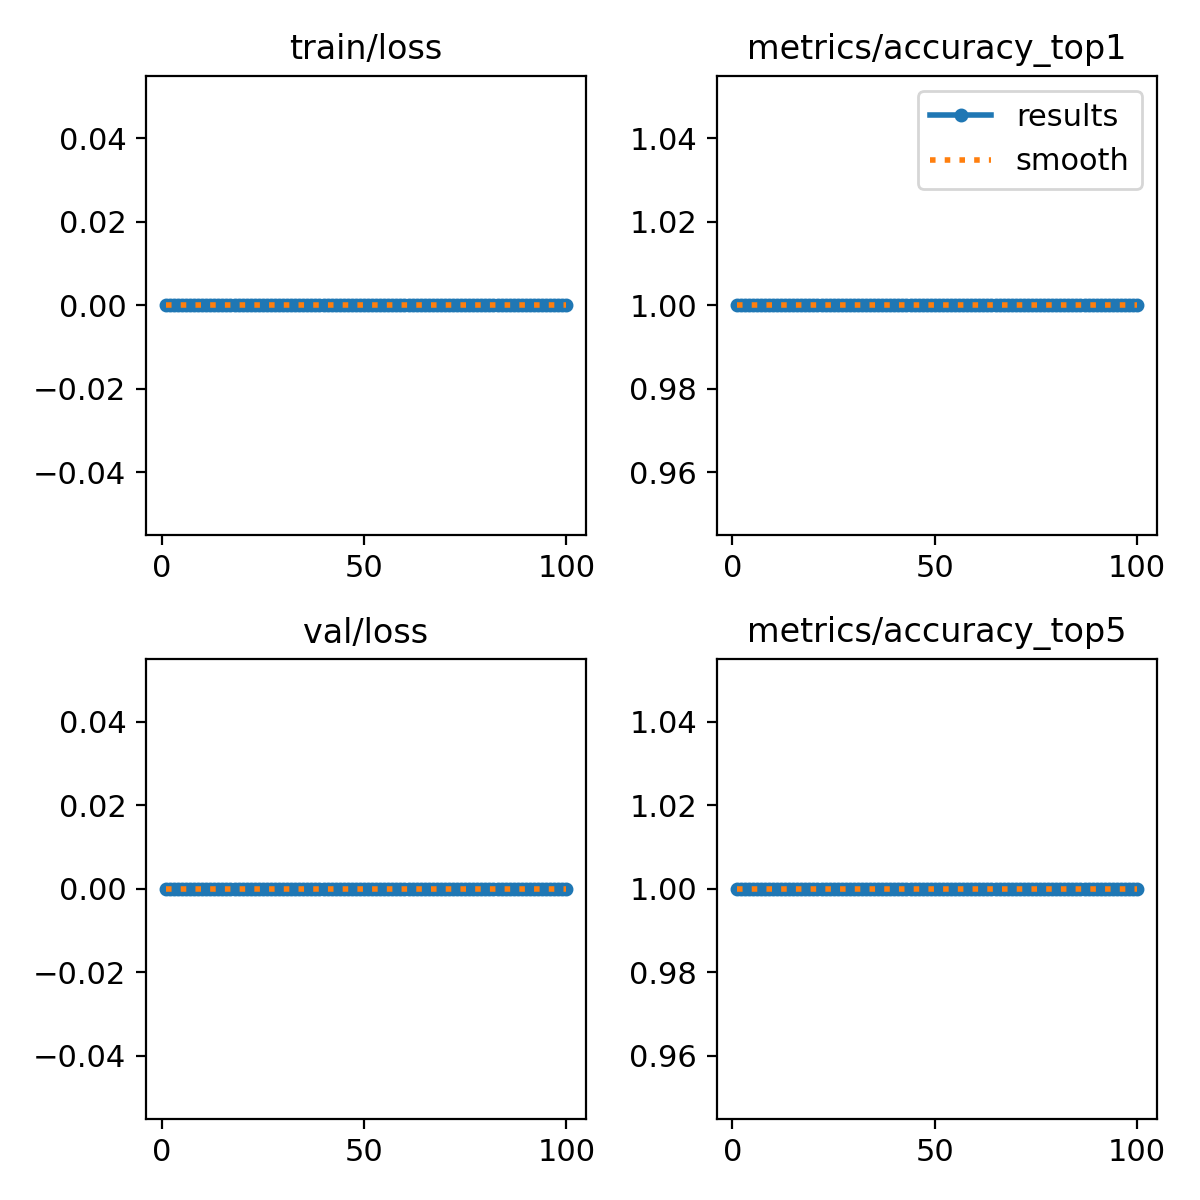

The file beside this chart, header and first rows:
epoch, time, train/loss, metrics/accuracy_top1, metrics/accuracy_top5, val/loss, lr/pg0, lr/pg1, lr/pg2
1, 0.8948, 0, 1, 1, 0, 0, 0, 0
2, 1.857, 0, 1, 1, 0, 1.9802e-05, 1.9802e-05, 1.9802e-05
3, 2.788, 0, 1, 1, 0, 3.9208e-05, 3.9208e-05, 3.9208e-05
4, 3.676, 0, 1, 1, 0, 5.8218e-05, 5.8218e-05, 5.8218e-05
5, 4.591, 0, 1, 1, 0, 7.6832e-05, 7.6832e-05, 7.6832e-05
6, 5.508, 0, 1, 1, 0, 9.505e-05, 9.505e-05, 9.505e-05
7, 6.39, 0, 1, 1, 0, 0.0001129, 0.0001129, 0.0001129
8, 7.448, 0, 1, 1, 0, 0.0001303, 0.0001303, 0.0001303
9, 8.34, 0, 1, 1, 0, 0.0001473, 0.0001473, 0.0001473
10, 9.234, 0, 1, 1, 0, 0.000164, 0.000164, 0.000164
11, 10.29, 0, 1, 1, 0, 0.0001802, 0.0001802, 0.0001802
12, 11.22, 0, 1, 1, 0, 0.000196, 0.000196, 0.000196
13, 12.24, 0, 1, 1, 0, 0.0002115, 0.0002115, 0.0002115
14, 13.41, 0, 1, 1, 0, 0.0002265, 0.0002265, 0.0002265
15, 14.29, 0, 1, 1, 0, 0.0002412, 0.0002412, 0.0002412
16, 15.31, 0, 1, 1, 0, 0.0002555, 0.0002555, 0.0002555
17, 16.16, 0, 1, 1, 0, 0.0002693, 0.0002693, 0.0002693
18, 16.99, 0, 1, 1, 0, 0.0002828, 0.0002828, 0.0002828
19, 17.89, 0, 1, 1, 0, 0.0002958, 0.0002958, 0.0002958
20, 18.74, 0, 1, 1, 0, 0.0003085, 0.0003085, 0.0003085
21, 20.05, 0, 1, 1, 0, 0.0003208, 0.0003208, 0.0003208
22, 21.09, 0, 1, 1, 0, 0.0003327, 0.0003327, 0.0003327
23, 22.02, 0, 1, 1, 0, 0.0003442, 0.0003442, 0.0003442
24, 22.95, 0, 1, 1, 0, 0.0003553, 0.0003553, 0.0003553
25, 23.94, 0, 1, 1, 0, 0.000366, 0.000366, 0.000366
26, 24.86, 0, 1, 1, 0, 0.0003763, 0.0003763, 0.0003763
27, 26.21, 0, 1, 1, 0, 0.0003862, 0.0003862, 0.0003862
28, 27.09, 0, 1, 1, 0, 0.0003957, 0.0003957, 0.0003957
29, 28.12, 0, 1, 1, 0, 0.0004048, 0.0004048, 0.0004048
30, 29.15, 0, 1, 1, 0, 0.0004135, 0.0004135, 0.0004135
31, 30.06, 0, 1, 1, 0, 0.0004218, 0.0004218, 0.0004218
32, 31.08, 0, 1, 1, 0, 0.0004297, 0.0004297, 0.0004297
33, 31.99, 0, 1, 1, 0, 0.0004372, 0.0004372, 0.0004372
34, 32.83, 0, 1, 1, 0, 0.0004444, 0.0004444, 0.0004444
35, 33.89, 0, 1, 1, 0, 0.0004511, 0.0004511, 0.0004511
36, 34.74, 0, 1, 1, 0, 0.0004574, 0.0004574, 0.0004574
37, 35.63, 0, 1, 1, 0, 0.0004634, 0.0004634, 0.0004634
38, 36.45, 0, 1, 1, 0, 0.0004689, 0.0004689, 0.0004689
39, 37.34, 0, 1, 1, 0, 0.0004741, 0.0004741, 0.0004741
40, 38.19, 0, 1, 1, 0, 0.0004788, 0.0004788, 0.0004788
41, 39.05, 0, 1, 1, 0, 0.0004832, 0.0004832, 0.0004832
42, 40.07, 0, 1, 1, 0, 0.0004872, 0.0004872, 0.0004872
43, 41.04, 0, 1, 1, 0, 0.0004907, 0.0004907, 0.0004907
44, 41.95, 0, 1, 1, 0, 0.0004939, 0.0004939, 0.0004939
45, 42.82, 0, 1, 1, 0, 0.0004967, 0.0004967, 0.0004967
46, 43.77, 0, 1, 1, 0, 0.0004991, 0.0004991, 0.0004991
47, 44.83, 0, 1, 1, 0, 0.000501, 0.000501, 0.000501
48, 45.93, 0, 1, 1, 0, 0.0005026, 0.0005026, 0.0005026
49, 46.81, 0, 1, 1, 0, 0.0005038, 0.0005038, 0.0005038
50, 47.66, 0, 1, 1, 0, 0.0005046, 0.0005046, 0.0005046
51, 48.55, 0, 1, 1, 0, 0.000505, 0.000505, 0.000505
52, 49.4, 0, 1, 1, 0, 0.000505, 0.000505, 0.000505
53, 50.43, 0, 1, 1, 0, 0.0005046, 0.0005046, 0.0005046
54, 51.44, 0, 1, 1, 0, 0.0005038, 0.0005038, 0.0005038
55, 52.35, 0, 1, 1, 0, 0.0005026, 0.0005026, 0.0005026
56, 53.2, 0, 1, 1, 0, 0.000501, 0.000501, 0.000501
57, 54.21, 0, 1, 1, 0, 0.0004991, 0.0004991, 0.0004991
58, 56.41, 0, 1, 1, 0, 0.0004967, 0.0004967, 0.0004967
59, 57.71, 0, 1, 1, 0, 0.0004939, 0.0004939, 0.0004939
60, 58.62, 0, 1, 1, 0, 0.0004908, 0.0004908, 0.0004908
... 40 more rows
